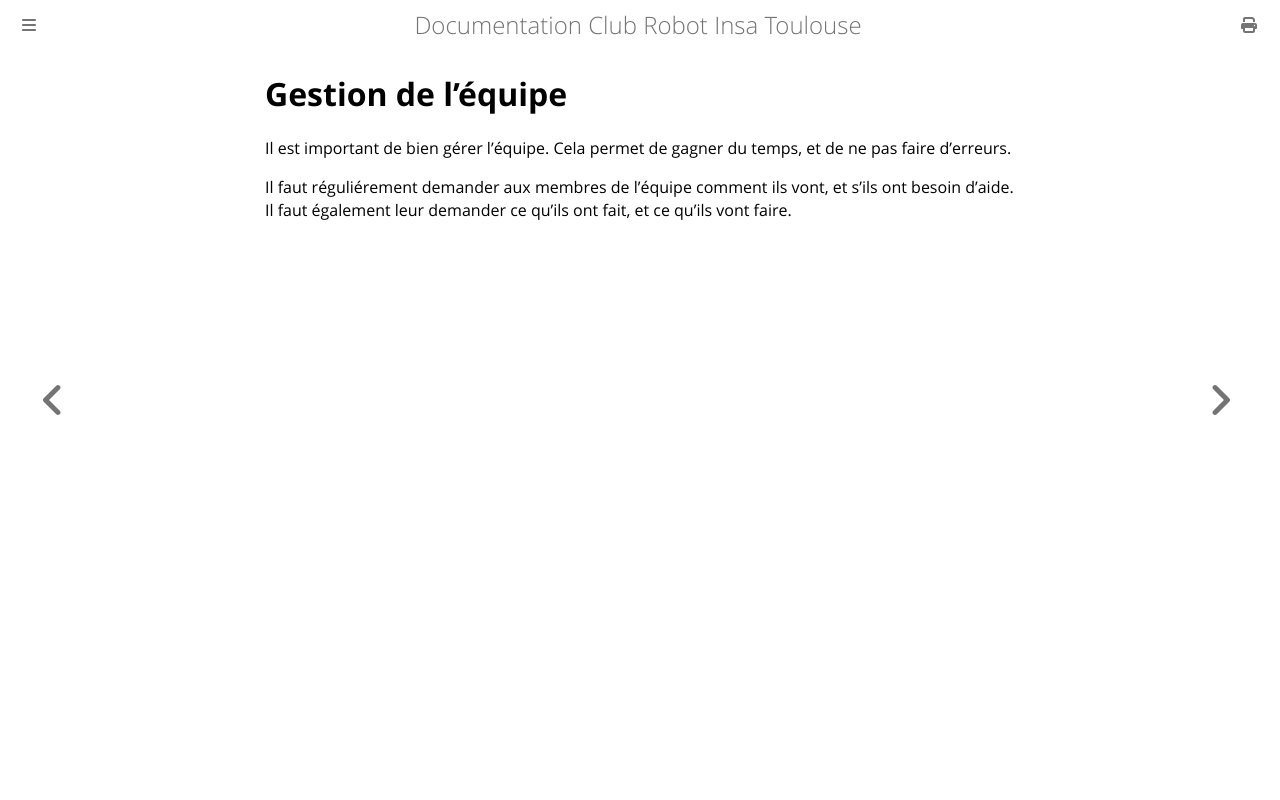

repository: ClubRobotInsat/doc · page: management/gestion_de_lequipe.html · generator: mdbook

# Gestion de l'équipe

Il est important de bien gérer l'équipe. Cela permet de gagner du temps, et de ne pas faire d'erreurs.

Il faut réguliérement demander aux membres de l'équipe comment ils vont, et s'ils ont besoin d'aide. Il faut également leur demander ce qu'ils ont fait, et ce qu'ils vont faire.
